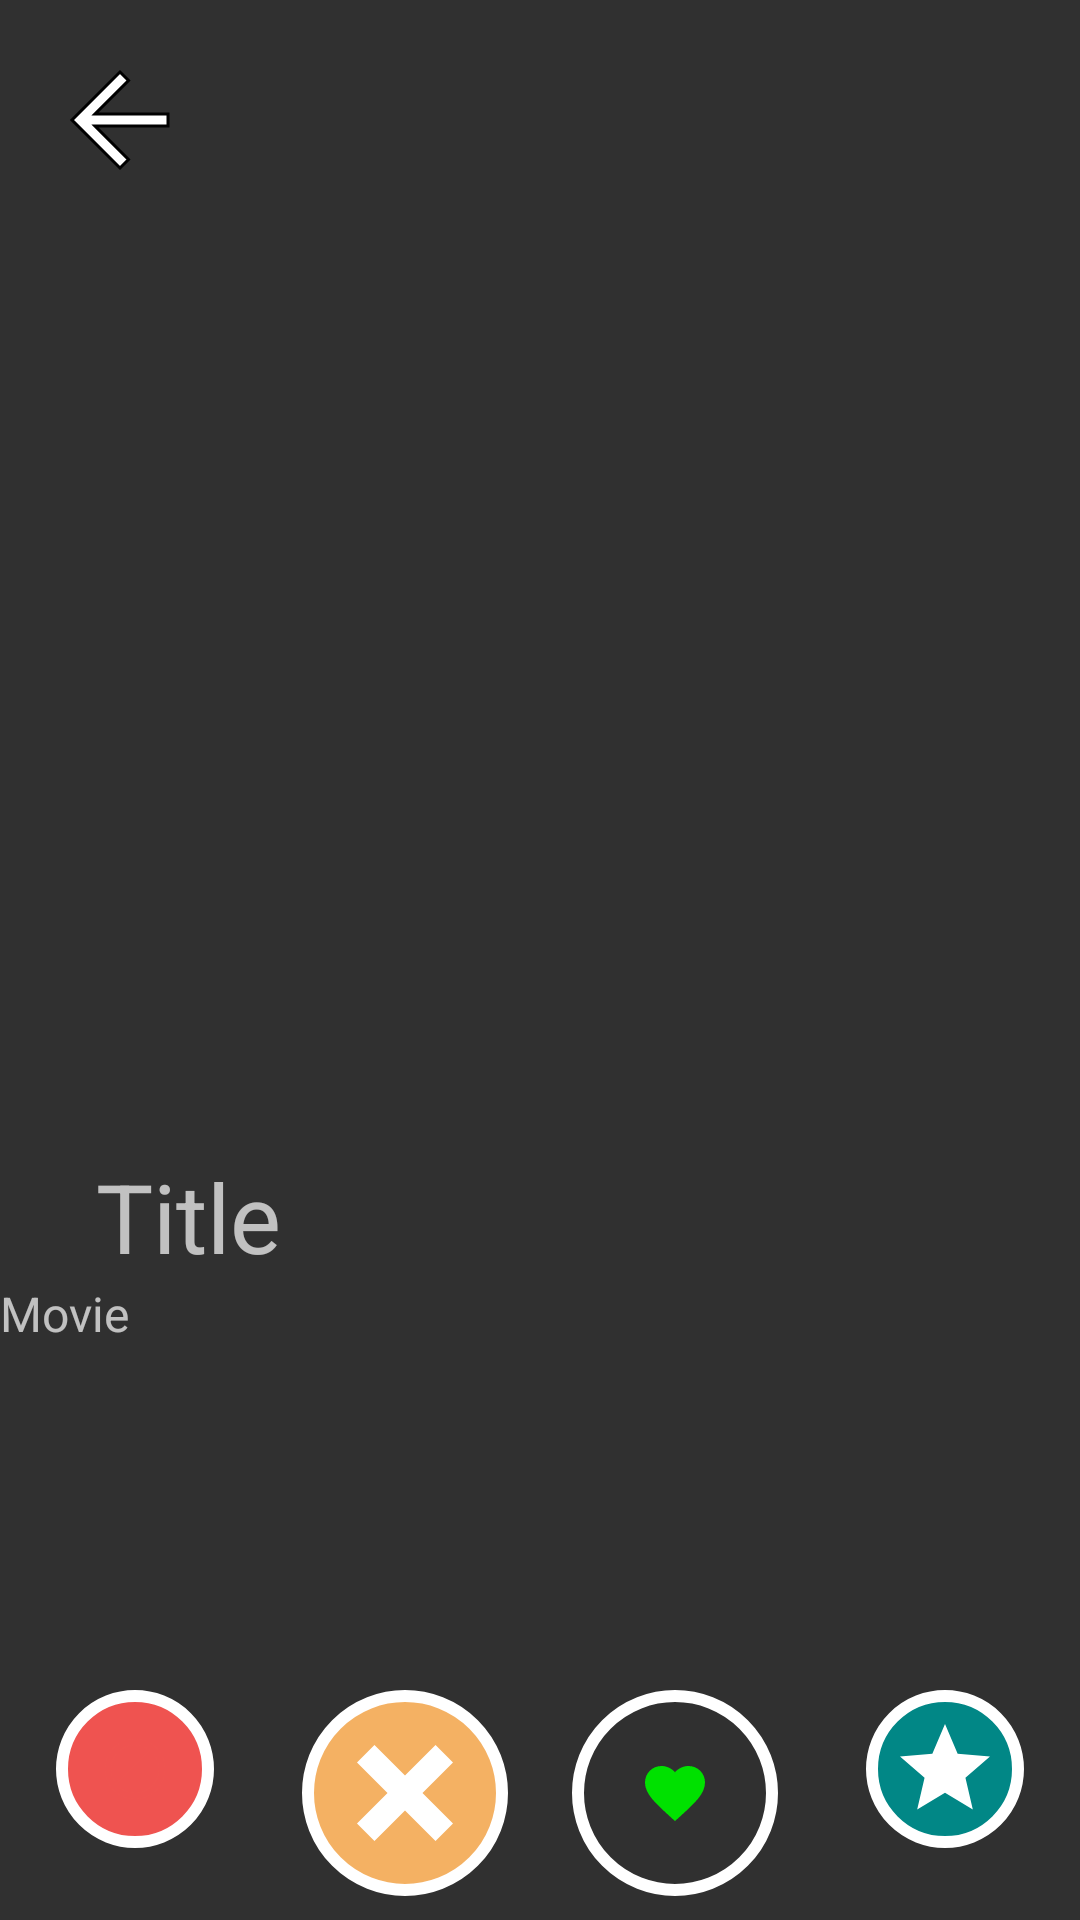

Layout XML and referenced resources for this Android screen:
<!-- AndroidManifest.xml: application theme Theme.AppCompat.NoActionBar -->
<!-- res/layout/activity_movie_details.xml -->
<?xml version="1.0" encoding="utf-8"?>
<androidx.constraintlayout.widget.ConstraintLayout xmlns:android="http://schemas.android.com/apk/res/android"
    xmlns:app="http://schemas.android.com/apk/res-auto"
    xmlns:tools="http://schemas.android.com/tools"
    android:id="@+id/linearLayoutCompat"

    android:layout_width="match_parent"
    android:layout_height="match_parent"
    tools:context=".MovieDetailsActivity">


    <ImageView
        android:id="@+id/imageView_movie_details"
        android:layout_width="0dp"
        android:layout_height="0dp"
        android:contentDescription="@string/movie"
        app:layout_constraintBottom_toTopOf="@+id/guideline7"
        app:layout_constraintEnd_toEndOf="parent"
        app:layout_constraintStart_toStartOf="parent"
        app:layout_constraintTop_toTopOf="parent"
        tools:src="@drawable/ic_movie" />

    <TextView
        android:id="@+id/textView_title_details"
        android:layout_width="0dp"
        android:layout_height="wrap_content"
        android:paddingStart="32sp"
        android:paddingEnd="32sp"
        android:text="@string/title"
        android:textSize="32sp"
        app:layout_constraintEnd_toEndOf="parent"
        app:layout_constraintHorizontal_bias="0.0"
        app:layout_constraintStart_toStartOf="parent"
        app:layout_constraintTop_toTopOf="@+id/guideline7" />

    <TextView
        android:id="@+id/textView_description_details"
        android:layout_width="0dp"
        android:layout_height="0dp"
        android:scrollbars="vertical"
        android:text="@string/movie"
        android:textSize="16sp"
        app:layout_constraintBottom_toTopOf="@+id/guideline2"
        app:layout_constraintEnd_toEndOf="parent"
        app:layout_constraintHorizontal_bias="0.0"
        app:layout_constraintStart_toStartOf="parent"
        app:layout_constraintTop_toBottomOf="@+id/textView_title_details" />

    <ImageButton
        android:id="@+id/imageView_never"
        android:layout_width="0dp"
        android:layout_height="0dp"
        android:layout_marginStart="16dp"
        app:layout_constraintDimensionRatio="1:1"
        android:layout_marginEnd="16dp"
        android:layout_marginBottom="24dp"
        android:background="@drawable/never_button_background"
        android:contentDescription="@string/never"
        android:src="@drawable/ic_block"
        app:layout_constraintBottom_toBottomOf="parent"
        app:layout_constraintEnd_toStartOf="@+id/guideline4"
        app:layout_constraintStart_toStartOf="parent"
        app:layout_constraintTop_toTopOf="@+id/guideline2"
        tools:layout_conversion_absoluteHeight="48dp"
        tools:layout_conversion_absoluteWidth="55dp" />

    <ImageButton
        android:id="@+id/imageView_not_today"
        android:layout_width="0dp"
        android:layout_height="0dp"
        android:layout_marginStart="8dp"
        android:layout_marginEnd="8dp"
        app:layout_constraintDimensionRatio="1:1"
        android:layout_marginBottom="8dp"
        android:background="@drawable/dislike_button_background"
        android:contentDescription="@string/nottoday"
        android:src="@drawable/close_thick_small"
        app:layout_constraintBottom_toBottomOf="parent"
        app:layout_constraintEnd_toStartOf="@+id/guideline6"
        app:layout_constraintStart_toStartOf="@+id/guideline4"
        app:layout_constraintTop_toTopOf="@+id/guideline2"
        tools:layout_conversion_absoluteHeight="48dp"
        tools:layout_conversion_absoluteWidth="119dp" />

    <ImageButton
        android:id="@+id/imageView_like"
        android:layout_width="0dp"
        android:layout_height="0dp"
        android:layout_marginStart="8dp"
        android:layout_marginEnd="8dp"
        android:layout_marginBottom="8dp"
        app:layout_constraintDimensionRatio="1:1"
        android:background="@drawable/like_button_background"
        android:contentDescription="@string/like"
        android:src="@drawable/ic_favorite"
        app:layout_constraintBottom_toBottomOf="parent"
        app:layout_constraintEnd_toStartOf="@+id/guideline5"
        app:layout_constraintStart_toStartOf="@+id/guideline6"
        app:layout_constraintTop_toTopOf="@+id/guideline2"
        tools:layout_conversion_absoluteHeight="48dp"
        tools:layout_conversion_absoluteWidth="119dp" />

    <ImageButton
        android:id="@+id/imageView_super_like"
        android:layout_width="0dp"
        android:layout_height="0dp"
        android:layout_marginStart="16dp"
        app:layout_constraintDimensionRatio="1:1"
        android:layout_marginEnd="16dp"
        android:layout_marginBottom="24dp"
        android:background="@drawable/super_like_button_background"
        android:contentDescription="@string/superlike"
        android:src="@drawable/ic_star"
        app:layout_constraintBottom_toBottomOf="parent"
        app:layout_constraintEnd_toEndOf="parent"
        app:layout_constraintStart_toStartOf="@+id/guideline5"
        app:layout_constraintTop_toTopOf="@+id/guideline2"
        tools:layout_conversion_absoluteHeight="48dp"
        tools:layout_conversion_absoluteWidth="119dp" />

    <androidx.constraintlayout.widget.Guideline
        android:id="@+id/guideline2"
        android:layout_width="wrap_content"
        android:layout_height="wrap_content"
        android:orientation="horizontal"
        app:layout_constraintGuide_percent="0.88" />

    <androidx.constraintlayout.widget.Guideline
        android:id="@+id/guideline7"
        android:layout_width="wrap_content"
        android:layout_height="wrap_content"
        android:orientation="horizontal"
        app:layout_constraintGuide_percent="0.6" />

    <androidx.constraintlayout.widget.Guideline
        android:id="@+id/guideline4"
        android:layout_width="wrap_content"
        android:layout_height="wrap_content"
        android:orientation="vertical"
        app:layout_constraintGuide_percent="0.25" />

    <androidx.constraintlayout.widget.Guideline
        android:id="@+id/guideline5"
        android:layout_width="wrap_content"
        android:layout_height="wrap_content"
        android:orientation="vertical"
        app:layout_constraintGuide_percent="0.75" />

    <androidx.constraintlayout.widget.Guideline
        android:id="@+id/guideline6"
        android:layout_width="wrap_content"
        android:layout_height="wrap_content"
        android:orientation="vertical"
        app:layout_constraintGuide_percent="0.5" />

    <ImageButton
        android:id="@+id/back_button"
        android:layout_width="wrap_content"
        android:layout_height="wrap_content"
        android:layout_marginStart="16dp"
        android:layout_marginTop="16dp"
        android:background="?android:selectableItemBackground"
        app:layout_constraintStart_toStartOf="parent"
        app:layout_constraintTop_toTopOf="parent"
        app:srcCompat="@drawable/ic_baseline_arrow_back_24" />

</androidx.constraintlayout.widget.ConstraintLayout>
<!-- resources referenced by this layout -->
<resources>
  <!-- drawable close_thick_small (drawable) -->
  <vector xmlns:android="http://schemas.android.com/apk/res/android"
      android:height="48dp"
      android:width="48dp"
      android:tint="@color/white"
      android:viewportWidth="24"
      android:viewportHeight="24">
      <path android:fillColor="#000" android:pathData="M20 6.91L17.09 4L12 9.09L6.91 4L4 6.91L9.09 12L4 17.09L6.91 20L12 14.91L17.09 20L20 17.09L14.91 12L20 6.91Z" />
  </vector>
  <!-- drawable dislike_button_background (drawable) -->
  <?xml version="1.0" encoding="utf-8"?>
  <shape
      xmlns:android="http://schemas.android.com/apk/res/android"
      android:shape="oval">
  
      <stroke
          android:width="4dp"
          android:color="@color/white"/>
      
      <solid
          android:color="@color/secondary"/>
  
      <size
          android:width="120dp"
          android:height="120dp"/>
  
  </shape>
  <!-- drawable ic_baseline_arrow_back_24 (drawable) -->
  <vector android:autoMirrored="true"
      android:height="48dp"
      android:viewportHeight="24"
      android:viewportWidth="24"
      android:width="48dp"
      xmlns:android="http://schemas.android.com/apk/res/android">
      <path android:strokeColor="#000000" android:strokeWidth="0.5"  android:fillColor="@android:color/white" android:pathData="M20,11H7.83l5.59,-5.59L12,4l-8,8 8,8 1.41,-1.41L7.83,13H20v-2z"/>
  </vector>
  <!-- drawable ic_favorite (drawable) -->
  <vector android:height="24dp" android:tint="#00E100"
      android:viewportHeight="24" android:viewportWidth="24"
      android:width="24dp" xmlns:android="http://schemas.android.com/apk/res/android">
      <path android:fillColor="@android:color/white" android:pathData="M12,21.35l-1.45,-1.32C5.4,15.36 2,12.28 2,8.5 2,5.42 4.42,3 7.5,3c1.74,0 3.41,0.81 4.5,2.09C13.09,3.81 14.76,3 16.5,3 19.58,3 22,5.42 22,8.5c0,3.78 -3.4,6.86 -8.55,11.54L12,21.35z"/>
  </vector>
  <!-- drawable ic_star (drawable) -->
  <vector
      android:height="36dp"
      android:tint="@color/white"
      android:viewportHeight="24"
      android:viewportWidth="24"
      android:width="36dp"
      xmlns:android="http://schemas.android.com/apk/res/android">
      <path android:fillColor="@android:color/white" android:pathData="M12,17.27L18.18,21l-1.64,-7.03L22,9.24l-7.19,-0.61L12,2 9.19,8.63 2,9.24l5.46,4.73L5.82,21z"/>
  </vector>
  <!-- drawable like_button_background (drawable) -->
  <?xml version="1.0" encoding="utf-8"?>
  <shape
      xmlns:android="http://schemas.android.com/apk/res/android"
      android:shape="oval">
  
      <stroke
          android:width="4dp"
          android:color="@color/white"/>
  
      <solid
          android:color="@color/green"/>
  
      <size
          android:width="120dp"
          android:height="120dp"/>
  
  </shape>
  <!-- drawable never_button_background (drawable) -->
  <?xml version="1.0" encoding="utf-8"?>
  <shape
      xmlns:android="http://schemas.android.com/apk/res/android"
      android:shape="oval">
  
      <stroke
          android:width="4dp"
          android:color="@color/white"/>
      
      <solid
          android:color="@color/primary"/>
  
      <size
          android:width="120dp"
          android:height="120dp"/>
  
  </shape>
  <!-- drawable super_like_button_background (drawable) -->
  <?xml version="1.0" encoding="utf-8"?>
  <shape
      xmlns:android="http://schemas.android.com/apk/res/android"
      android:shape="oval">
  
      <stroke
          android:width="4dp"
          android:color="@color/white"/>
      
      <solid
          android:color="@color/teal_700"/>
  
      <size
          android:width="120dp"
          android:height="120dp"/>
  
  </shape>
  <string name="like">Like</string>
  <string name="movie">Movie</string>
  <string name="never">Never</string>
  <string name="nottoday">Not Today</string>
  <string name="superlike">Super like</string>
  <string name="title">Title</string>
  <color name="white">#FFFFFFFF</color>
  <color name="secondary">#f4b163</color>
  <color name="primary">#ef5350</color>
  <color name="teal_700">#FF018786</color>
</resources>
